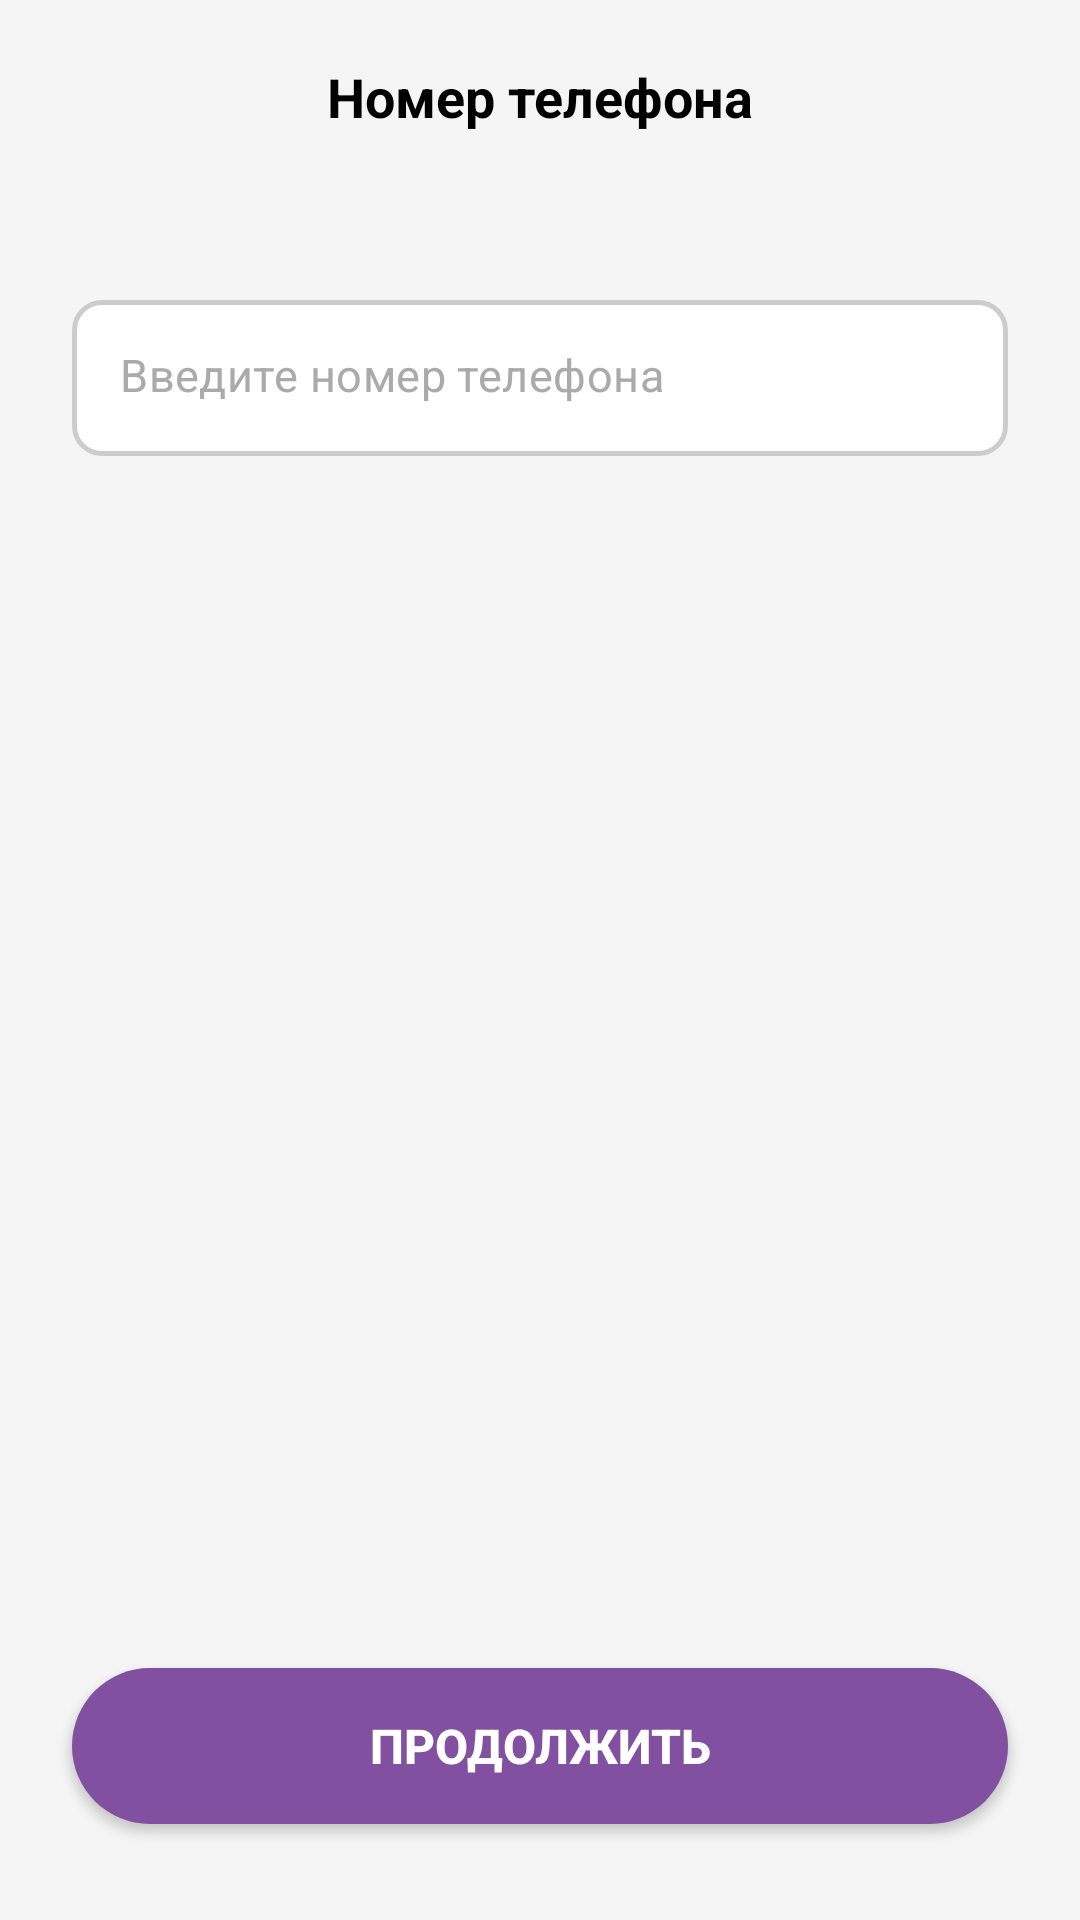

Produce the Android XML layout that renders to this screen, including the resource entries it uses.
<!-- AndroidManifest.xml: application theme Theme.MaxWayAPP -->
<!-- res/layout/fragment_register_phone.xml -->
<?xml version="1.0" encoding="utf-8"?>
<androidx.constraintlayout.widget.ConstraintLayout
    xmlns:android="http://schemas.android.com/apk/res/android"
    xmlns:app="http://schemas.android.com/apk/res-auto"
    android:layout_width="match_parent"
    android:layout_height="match_parent"
    android:background="#F5F5F5">

    <ImageButton
        android:id="@+id/btn_back"
        android:layout_width="40dp"
        android:layout_height="40dp"
        android:layout_marginStart="12dp"
        android:layout_marginTop="12dp"
        android:background="?attr/selectableItemBackgroundBorderless"
        android:src="@drawable/ic_back_arrow"
        android:elevation="2dp"
        android:translationZ="2dp"
        app:layout_constraintStart_toStartOf="parent"
        app:layout_constraintTop_toTopOf="parent" />

    <TextView
        android:id="@+id/tv_title"
        android:layout_width="0dp"
        android:layout_height="wrap_content"
        android:layout_marginTop="12dp"
        android:text="Номер телефона"
        android:textColor="#000000"
        android:textSize="18sp"
        android:textStyle="bold"
        android:gravity="center"
        app:layout_constraintEnd_toEndOf="parent"
        app:layout_constraintStart_toStartOf="parent"
        app:layout_constraintTop_toTopOf="parent"
        app:layout_constraintBottom_toBottomOf="@id/btn_back" />

    <com.google.android.material.textfield.TextInputLayout
        android:id="@+id/til_phone"
        style="@style/Widget.MaterialComponents.TextInputLayout.OutlinedBox"
        android:layout_width="0dp"
        android:layout_height="wrap_content"
        android:layout_marginStart="24dp"
        android:layout_marginEnd="24dp"
        android:layout_marginTop="48dp"
        app:boxBackgroundColor="#FFFFFF"
        app:boxCornerRadiusTopStart="10dp"
        app:boxCornerRadiusTopEnd="10dp"
        app:boxCornerRadiusBottomStart="10dp"
        app:boxCornerRadiusBottomEnd="10dp"
        app:boxStrokeColor="@drawable/selector_input_border_color"
        app:boxStrokeWidth="1.5dp"
        app:hintEnabled="false"
        app:layout_constraintEnd_toEndOf="parent"
        app:layout_constraintStart_toStartOf="parent"
        app:layout_constraintTop_toBottomOf="@id/btn_back">

        <com.google.android.material.textfield.TextInputEditText
            android:id="@+id/et_phone"
            android:layout_width="match_parent"
            android:layout_height="52dp"
            android:hint="Введите номер телефона"
            android:inputType="phone"
            android:textColor="#000000"
            android:textColorHint="#AAAAAA"
            android:textSize="15sp"
            android:paddingStart="16dp"
            android:paddingEnd="16dp"
            android:background="@null" />

    </com.google.android.material.textfield.TextInputLayout>

    <Button
        android:id="@+id/btn_continue"
        android:layout_width="0dp"
        android:layout_height="52dp"
        android:layout_marginStart="24dp"
        android:layout_marginEnd="24dp"
        android:layout_marginBottom="32dp"
        android:background="@drawable/bg_btn_active"
        android:text="Продолжить"
        android:textColor="#FFFFFF"
        android:textSize="16sp"
        android:textStyle="bold"
        app:layout_constraintBottom_toBottomOf="parent"
        app:layout_constraintEnd_toEndOf="parent"
        app:layout_constraintStart_toStartOf="parent" />

</androidx.constraintlayout.widget.ConstraintLayout>
<!-- resources referenced by this layout -->
<resources>
  <!-- drawable bg_btn_active (drawable) -->
  <?xml version="1.0" encoding="utf-8"?>
  <shape xmlns:android="http://schemas.android.com/apk/res/android"
      android:shape="rectangle">
      <solid android:color="#8150A0" />
      <corners android:radius="28dp" />
  </shape>
  <!-- drawable selector_input_border_color (drawable) -->
  <?xml version="1.0" encoding="utf-8"?>
  <selector xmlns:android="http://schemas.android.com/apk/res/android">
      <item android:color="#8150A0" android:state_focused="true" />
      <item android:color="#CCCCCC" />
  </selector>
  <style name="Theme.MaxWayAPP" parent="Base.Theme.MaxWayAPP" />
  <style name="Base.Theme.MaxWayAPP" parent="Theme.Material3.Light.NoActionBar">
          <item name="android:statusBarColor">@android:color/transparent</item>
          <item name="android:navigationBarColor">@android:color/transparent</item>
  
          <item name="android:windowLightStatusBar">false</item>
          <item name="android:windowLightNavigationBar">false</item>
  
          <item name="android:windowTranslucentStatus">false</item>
          <item name="android:windowDrawsSystemBarBackgrounds">true</item>
      </style>
</resources>
